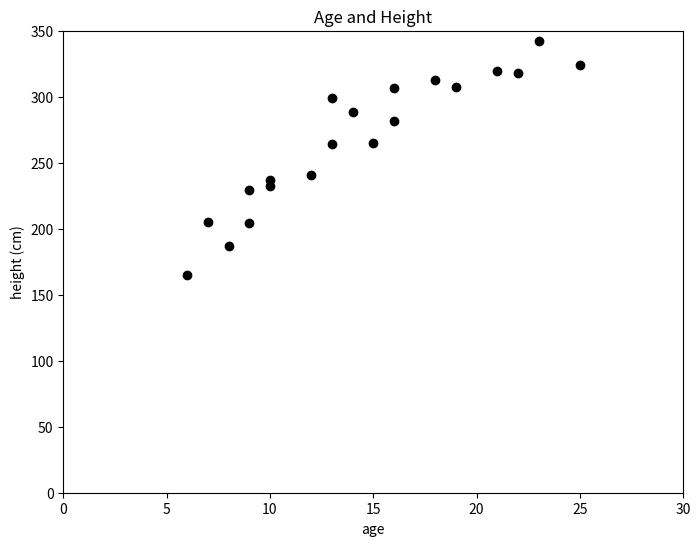

The matplotlib source for this figure:
from matplotlib import pyplot as plt
import numpy as np

# UMAの年齢と身長
年齢 = np.array([6,8,9,7,9,10,10,12,13,15,16,14,13,16,19,18,22,21,25,23])
身長 = np.array([164.61,187.25,204.30,204.88,229.48,231.99,236.59,240.36,263.98,264.79,281.85,288.38,298.75,306.34,307.48,312.44,317.72,319.41,323.96,341.96])

# 最小化したい損失関数は、平均二乗誤差として定義
def 損失関数(パラメタベクトル): # パラメタベクトル[0]がy=ax+bにおけるa、パラメタベクトル[1]がb
    パラメタa = パラメタベクトル[0]
    パラメタb = パラメタベクトル[1]    
    # 誤差を二乗し、meanでその平均を求めて返す
    # 年齢や身長が配列であることに注意
    return np.mean((パラメタa * 年齢 + パラメタb - 身長)**2) 

def 偏微分もどき(関数, 現在地のベクトル): # 全ての変数について偏微分した結果を傾きベクトルにする    
    傾きベクトル = np.empty_like(現在地のベクトル) # 空の傾きベクトルを生成
    for i in range(len(現在地のベクトル)):
        # 変数のi番目で「偏微分もどきの下請け」に出す
        傾きベクトル[i] = 偏微分もどきの下請け(関数, 現在地のベクトル, i)
    
    return 傾きベクトル # 確定した傾きベクトルを返す

def 偏微分もどきの下請け(関数, 現在地のベクトル, i):
    微小な横幅 = 0.0001    
    差分計算ベクトル = np.zeros_like(現在地のベクトル) # まずゼロ埋めする
    差分計算ベクトル[i] = 微小な横幅     # 差分計算の対象となるi番目にのみ、微小な横幅を入れる
    # 微小な横幅を使って引き算と割り算を行い、傾きを求めて返す
    return (関数(現在地のベクトル+差分計算ベクトル) - 関数(現在地のベクトル-差分計算ベクトル)) / (2*微小な横幅)

def 勾配法(関数, 出発地点のベクトル, 学習率=0.001, 最大繰り返し数=100000):
    現在地のベクトル = 出発地点のベクトル
    収束条件の傾き = 0.001
    
    for i in range(最大繰り返し数): # 収束するまで繰り返し
        # 現在地での傾き(ベクトル)を求める
        傾きベクトル = 偏微分もどき(関数, 現在地のベクトル) 
        # 勾配を元にして現在地を変更
        現在地のベクトル = 現在地のベクトル - 学習率 * 傾きベクトル
        # 収束条件の傾きをどちらも下回ったらループ終了、ただしiが0の時は傾きベクトルが[0,0]なので終了しない
        if abs(傾きベクトル[0]) < 収束条件の傾き and abs(傾きベクトル[1]) < 収束条件の傾き and i > 0:        
            break

    # 最終的な位置を返す
    print(str(i)+" 回繰り返しました")    
    return 現在地のベクトル

# 勾配法で関数の最小値を探す (初期値は 5,5)
最小値 = 勾配法(損失関数, [5, 5])
print("勾配法で得られた、損失関数を最小にするaとbは")
print(最小値[0])
print(最小値[1])
print("最終的な平均二乗誤差")
print(損失関数(最小値))

########################## 仕上げに散布図を描き、回帰直線も表示
plt.figure(figsize = (8, 6))
plt.title("Age and Height")
plt.xlim([0, 30])
plt.ylim([0, 350])
plt.xlabel("age")
plt.ylabel("height (cm)")
plt.scatter(年齢,身長,color="k") # 散布図
# 直線を重ねる
############ この下の3行のコメントを外しましょう ############
#x2 = np.linspace(0,30,10) # X軸方向の等間隔の配列
#y2 = 最小値[0]*x2+最小値[1] # Y軸方向の値も配列にする(ax+b の値)
#plt.plot(x2,y2,color="r")